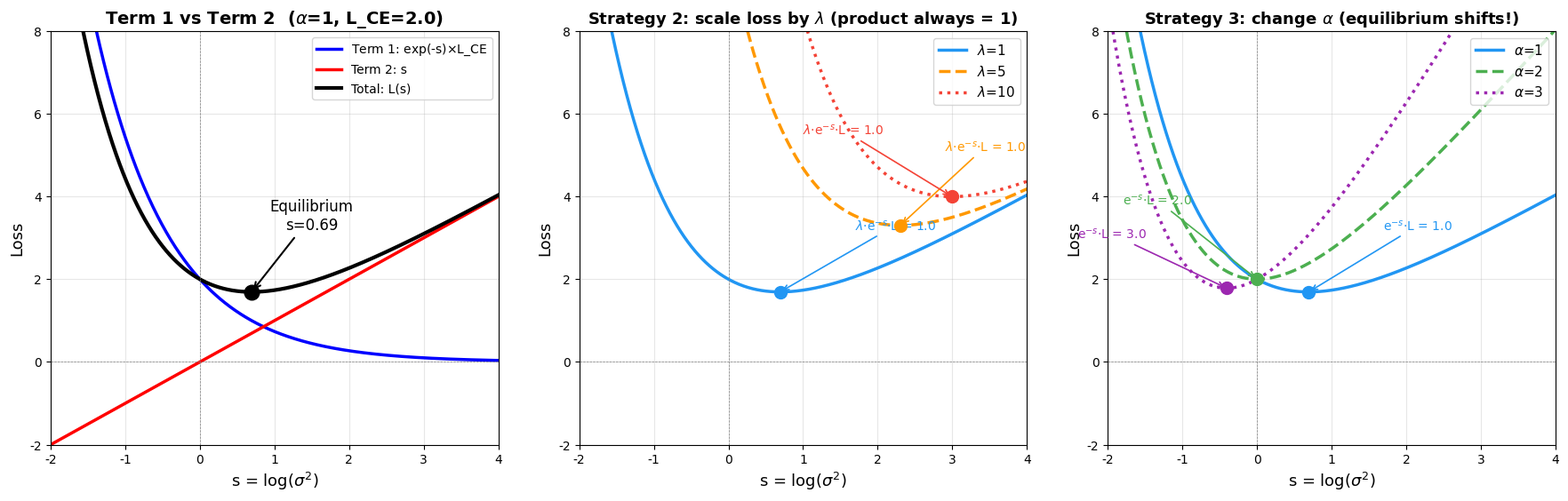

Write Python code to recreate this figure. (Note: this script raises an exception after producing the figure.)
"""
141 配图：同调不确定性加权的均衡点分析
展示 L = exp(-s)*L_CE + α*s 中第一项和第二项的拉锯
"""
import numpy as np
import matplotlib.pyplot as plt
import matplotlib
from matplotlib.font_manager import FontProperties

# 尝试加载中文字体
_zh_font = None
for _fname in ['WenQuanYi Micro Hei', 'Droid Sans Fallback', 'Noto Serif CJK SC']:
    try:
        _zh_font = FontProperties(family=_fname)
        break
    except:
        continue

matplotlib.rcParams['axes.unicode_minus'] = False
if _zh_font:
    matplotlib.rcParams['font.family'] = _zh_font.get_name()

L_CE = 2.0  # 假设交叉熵损失值
s = np.linspace(-2, 4, 500)

fig, axes = plt.subplots(1, 3, figsize=(18, 6))

fp = dict(fontproperties=_zh_font) if _zh_font else {}

# ========== 图1：两项的拉锯（α=1） ==========
ax = axes[0]
term1 = np.exp(-s) * L_CE
term2 = s
total = term1 + term2

# 均衡点
s_eq = np.log(L_CE)
L_eq = np.exp(-s_eq) * L_CE + s_eq

ax.plot(s, term1, 'b-', linewidth=2.5, label='Term 1: exp(-s)$\\times$L_CE')
ax.plot(s, term2, 'r-', linewidth=2.5, label='Term 2: s')
ax.plot(s, total, 'k-', linewidth=3, label='Total: L(s)')
ax.plot(s_eq, L_eq, 'ko', markersize=12, zorder=5)
ax.annotate(f'Equilibrium\ns={s_eq:.2f}', xy=(s_eq, L_eq), xytext=(s_eq+0.8, L_eq+1.5),
            fontsize=12, ha='center',
            arrowprops=dict(arrowstyle='->', color='black', lw=1.5))
ax.axhline(y=0, color='gray', linewidth=0.5, linestyle='--')
ax.axvline(x=0, color='gray', linewidth=0.5, linestyle='--')
ax.set_xlabel('s = log($\\sigma^2$)', fontsize=13)
ax.set_ylabel('Loss', fontsize=13)
ax.set_title('Term 1 vs Term 2  ($\\alpha$=1, L_CE=2.0)', fontsize=14, fontweight='bold')
ax.legend(fontsize=10, loc='upper right')
ax.set_xlim(-2, 4)
ax.set_ylim(-2, 8)
ax.grid(True, alpha=0.3)

# ========== 图2：策略2——乘λ，均衡点不动 ==========
ax = axes[1]
offsets_lam = {1: (1.0, 1.5), 5: (0.6, 1.8), 10: (-2.0, 1.5)}
for lam, color, ls in [(1, '#2196F3', '-'), (5, '#FF9800', '--'), (10, '#F44336', ':')]:
    total_lam = lam * np.exp(-s) * L_CE + s
    s_eq_lam = np.log(lam * L_CE)
    L_eq_lam = lam * np.exp(-s_eq_lam) * L_CE + s_eq_lam
    ax.plot(s, total_lam, color=color, linewidth=2.5, linestyle=ls, label=f'$\\lambda$={lam}')
    ax.plot(s_eq_lam, L_eq_lam, 'o', color=color, markersize=10, zorder=5)
    # 标注均衡点处的等效权重
    eff = lam * np.exp(-s_eq_lam) * L_CE
    ox, oy = offsets_lam[lam]
    ax.annotate(f'$\\lambda$$\\cdot$e$^{{-s}}$$\\cdot$L = {eff:.1f}', xy=(s_eq_lam, L_eq_lam),
                xytext=(s_eq_lam+ox, L_eq_lam+oy),
                fontsize=10, color=color,
                arrowprops=dict(arrowstyle='->', color=color, lw=1.2))

ax.axhline(y=0, color='gray', linewidth=0.5, linestyle='--')
ax.axvline(x=0, color='gray', linewidth=0.5, linestyle='--')
ax.set_xlabel('s = log($\\sigma^2$)', fontsize=13)
ax.set_ylabel('Loss', fontsize=13)
ax.set_title('Strategy 2: scale loss by $\\lambda$ (product always = 1)', fontsize=13, fontweight='bold')
ax.legend(fontsize=11, loc='upper right')
ax.set_xlim(-2, 4)
ax.set_ylim(-2, 8)
ax.grid(True, alpha=0.3)

# ========== 图3：策略3——改α，均衡点真的动了 ==========
ax = axes[2]
offsets_alpha = {1: (1.0, 1.5), 2: (-1.8, 1.8), 3: (-2.0, 1.2)}
for alpha, color, ls in [(1, '#2196F3', '-'), (2, '#4CAF50', '--'), (3, '#9C27B0', ':')]:
    total_alpha = np.exp(-s) * L_CE + alpha * s
    s_eq_a = np.log(L_CE / alpha)
    L_eq_a = np.exp(-s_eq_a) * L_CE + alpha * s_eq_a
    ax.plot(s, total_alpha, color=color, linewidth=2.5, linestyle=ls, label=f'$\\alpha$={alpha}')
    ax.plot(s_eq_a, L_eq_a, 'o', color=color, markersize=10, zorder=5)
    # 标注均衡点处的等效权重
    eff_a = np.exp(-s_eq_a) * L_CE
    ox, oy = offsets_alpha[alpha]
    ax.annotate(f'e$^{{-s}}$$\\cdot$L = {eff_a:.1f}', xy=(s_eq_a, L_eq_a),
                xytext=(s_eq_a+ox, L_eq_a+oy),
                fontsize=10, color=color,
                arrowprops=dict(arrowstyle='->', color=color, lw=1.2))

ax.axhline(y=0, color='gray', linewidth=0.5, linestyle='--')
ax.axvline(x=0, color='gray', linewidth=0.5, linestyle='--')
ax.set_xlabel('s = log($\\sigma^2$)', fontsize=13)
ax.set_ylabel('Loss', fontsize=13)
ax.set_title('Strategy 3: change $\\alpha$ (equilibrium shifts!)', fontsize=13, fontweight='bold')
ax.legend(fontsize=11, loc='upper right')
ax.set_xlim(-2, 4)
ax.set_ylim(-2, 8)
ax.grid(True, alpha=0.3)

plt.tight_layout(pad=2.0)
plt.savefig('/home/lmxxf/work/ai-theorys-study/wechat/141_equilibrium.png', dpi=150, bbox_inches='tight')
plt.close()
print("done")
